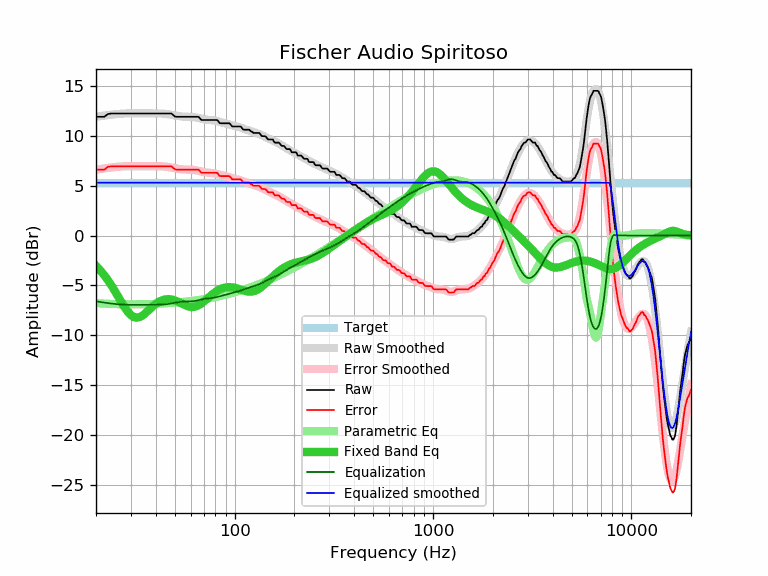

The table this chart was drawn from, first rows:
frequency, raw, error, smoothed, error_smoothed, equalization, parametric_eq, equalized_raw, equalized_smoothed, target
20, 11.90, 6.60, 11.89, 6.60, -6.60, -3.04, 5.30, 5.29, 5.29
21, 11.90, 6.60, 11.96, 6.66, -6.66, -3.49, 5.23, 5.29, 5.29
22, 11.90, 6.60, 12.02, 6.72, -6.72, -3.97, 5.17, 5.29, 5.29
23, 12.18, 6.88, 12.07, 6.78, -6.78, -4.50, 5.40, 5.29, 5.29
24, 12.23, 6.93, 12.12, 6.82, -6.82, -5.05, 5.41, 5.29, 5.29
25, 12.23, 6.93, 12.16, 6.86, -6.86, -5.62, 5.37, 5.29, 5.29
26, 12.23, 6.93, 12.19, 6.90, -6.90, -6.20, 5.33, 5.29, 5.29
27, 12.23, 6.93, 12.21, 6.92, -6.92, -6.75, 5.31, 5.29, 5.29
28, 12.23, 6.93, 12.23, 6.94, -6.94, -7.25, 5.29, 5.29, 5.29
29, 12.23, 6.93, 12.24, 6.95, -6.95, -7.67, 5.28, 5.29, 5.29
30, 12.23, 6.93, 12.25, 6.95, -6.95, -7.98, 5.28, 5.29, 5.29
31, 12.23, 6.93, 12.25, 6.95, -6.95, -8.17, 5.28, 5.29, 5.29
32, 12.23, 6.93, 12.25, 6.95, -6.95, -8.24, 5.28, 5.29, 5.29
33, 12.23, 6.93, 12.24, 6.95, -6.95, -8.19, 5.28, 5.29, 5.29
34, 12.23, 6.93, 12.24, 6.95, -6.95, -8.06, 5.28, 5.29, 5.29
35, 12.23, 6.93, 12.24, 6.95, -6.95, -7.88, 5.28, 5.29, 5.29
36, 12.23, 6.93, 12.24, 6.95, -6.95, -7.67, 5.28, 5.29, 5.29
37, 12.23, 6.93, 12.24, 6.95, -6.95, -7.45, 5.28, 5.29, 5.29
38, 12.23, 6.93, 12.24, 6.95, -6.95, -7.24, 5.28, 5.29, 5.29
39, 12.23, 6.93, 12.24, 6.95, -6.95, -7.04, 5.28, 5.29, 5.29
40, 12.23, 6.93, 12.24, 6.95, -6.95, -6.86, 5.28, 5.29, 5.29
41, 12.23, 6.93, 12.24, 6.95, -6.95, -6.71, 5.28, 5.29, 5.29
42, 12.23, 6.93, 12.24, 6.94, -6.94, -6.59, 5.29, 5.29, 5.29
43, 12.23, 6.93, 12.23, 6.93, -6.93, -6.50, 5.30, 5.29, 5.29
44, 12.23, 6.93, 12.21, 6.92, -6.92, -6.44, 5.31, 5.29, 5.29
45, 12.23, 6.93, 12.19, 6.90, -6.90, -6.40, 5.33, 5.29, 5.29
46, 12.23, 6.93, 12.16, 6.87, -6.87, -6.38, 5.36, 5.29, 5.29
47, 12.23, 6.93, 12.13, 6.84, -6.84, -6.38, 5.39, 5.29, 5.29
48, 12.23, 6.93, 12.10, 6.81, -6.81, -6.41, 5.42, 5.29, 5.29
49, 12.07, 6.77, 12.07, 6.77, -6.77, -6.45, 5.30, 5.29, 5.29
50, 11.93, 6.63, 12.03, 6.74, -6.74, -6.51, 5.19, 5.29, 5.29
51, 11.90, 6.60, 12.00, 6.70, -6.70, -6.57, 5.19, 5.29, 5.29
52, 11.90, 6.60, 11.97, 6.68, -6.68, -6.65, 5.22, 5.29, 5.29
53, 11.90, 6.60, 11.95, 6.65, -6.65, -6.73, 5.25, 5.29, 5.29
54, 11.90, 6.60, 11.93, 6.63, -6.63, -6.81, 5.27, 5.29, 5.29
55, 11.90, 6.60, 11.91, 6.62, -6.62, -6.89, 5.28, 5.29, 5.29
56, 11.90, 6.60, 11.91, 6.61, -6.61, -6.97, 5.29, 5.29, 5.29
57, 11.90, 6.60, 11.90, 6.61, -6.61, -7.03, 5.29, 5.29, 5.29
58, 11.90, 6.60, 11.90, 6.60, -6.60, -7.09, 5.29, 5.29, 5.29
59, 11.90, 6.60, 11.90, 6.60, -6.60, -7.13, 5.30, 5.29, 5.29
60, 11.90, 6.60, 11.89, 6.60, -6.60, -7.15, 5.30, 5.29, 5.29
61, 11.90, 6.60, 11.88, 6.59, -6.59, -7.16, 5.31, 5.29, 5.29
62, 11.90, 6.60, 11.87, 6.58, -6.58, -7.16, 5.32, 5.29, 5.29
63, 11.90, 6.60, 11.85, 6.56, -6.56, -7.13, 5.34, 5.29, 5.29
64, 11.90, 6.60, 11.83, 6.53, -6.53, -7.09, 5.37, 5.29, 5.29
65, 11.90, 6.60, 11.80, 6.50, -6.50, -7.04, 5.39, 5.29, 5.29
66, 11.88, 6.58, 11.77, 6.47, -6.47, -6.97, 5.41, 5.29, 5.29
67, 11.71, 6.41, 11.74, 6.44, -6.44, -6.90, 5.27, 5.29, 5.29
68, 11.58, 6.28, 11.70, 6.41, -6.41, -6.81, 5.17, 5.29, 5.29
69, 11.58, 6.28, 11.67, 6.38, -6.38, -6.71, 5.20, 5.29, 5.29
70, 11.58, 6.28, 11.65, 6.35, -6.35, -6.61, 5.23, 5.29, 5.29
71, 11.58, 6.28, 11.63, 6.33, -6.33, -6.51, 5.25, 5.29, 5.29
72, 11.58, 6.28, 11.61, 6.31, -6.31, -6.41, 5.27, 5.29, 5.29
73, 11.58, 6.28, 11.60, 6.30, -6.30, -6.30, 5.28, 5.29, 5.29
74, 11.58, 6.28, 11.59, 6.29, -6.29, -6.20, 5.29, 5.29, 5.29
75, 11.58, 6.28, 11.58, 6.28, -6.28, -6.10, 5.30, 5.29, 5.29
76, 11.58, 6.28, 11.57, 6.27, -6.27, -6.00, 5.31, 5.29, 5.29
77, 11.58, 6.28, 11.56, 6.26, -6.26, -5.91, 5.32, 5.29, 5.29
78, 11.58, 6.28, 11.54, 6.25, -6.25, -5.82, 5.33, 5.29, 5.29
79, 11.58, 6.28, 11.53, 6.23, -6.23, -5.74, 5.35, 5.29, 5.29
... 553 more rows
